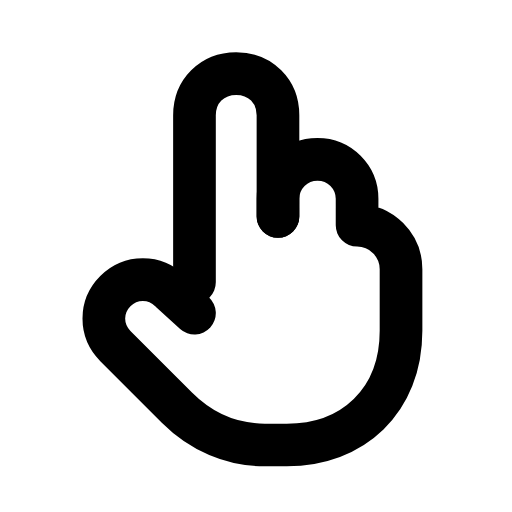
t = 0.00 s
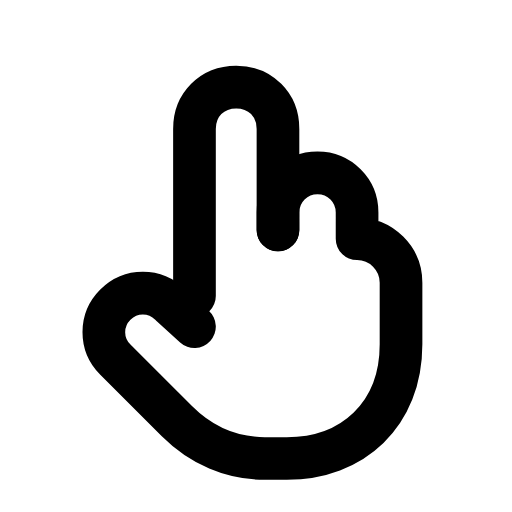
t = 0.32 s
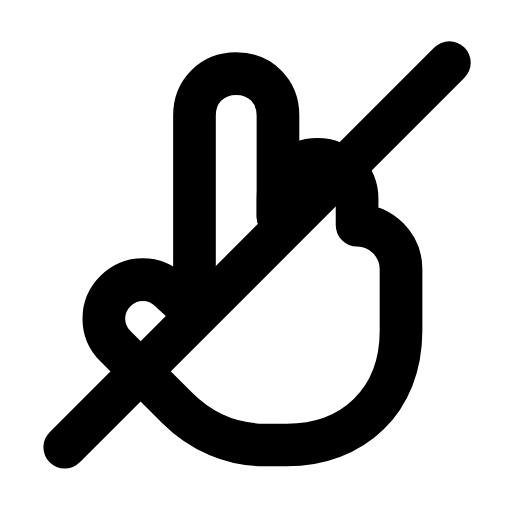
t = 0.63 s
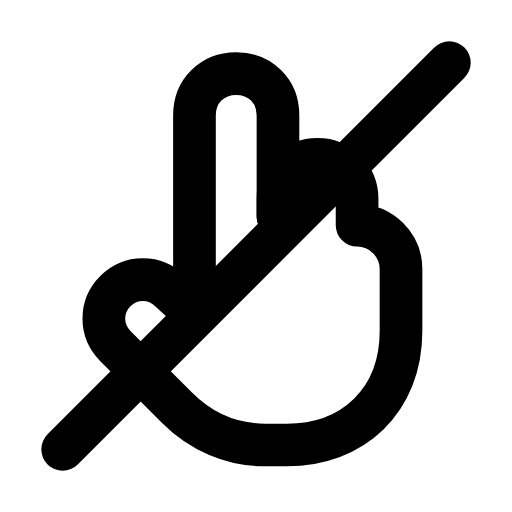
t = 0.93 s
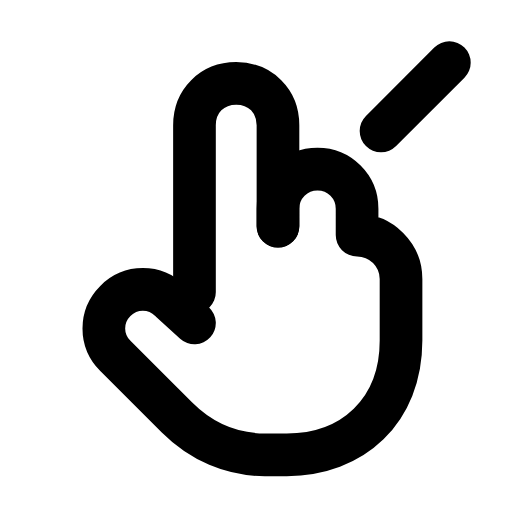
t = 1.28 s
t = 1.58 s: frame unchanged from t = 0.00 s, image omitted

The animated SVG that drew these frames (rendered in a browser with its animation timeline set to each time). Animation: 2 SMIL elements (animate=1,animateTransform=1); one cycle of 1.90 s, repeats indefinitely.

<svg xmlns="http://www.w3.org/2000/svg" width="24" height="24" viewBox="0 0 24 24" fill="none"><g transform="translate(-0.36 -0.36) scale(1.03)"><g><animateTransform attributeName="transform" type="translate" values="0 0;0 0;0 0.7;0 0;0 0;0 0;0 0;0 0.7;0 0;0 0;0 0" keyTimes="0;0.135;0.2475;0.36;0.45;0.6;0.66;0.735;0.81;0.9;1" dur="1.9s" repeatCount="indefinite" calcMode="spline" keySplines="0.16 1 0.3 1;0.16 1 0.3 1;0.16 1 0.3 1;0.16 1 0.3 1;0.16 1 0.3 1;0.16 1 0.3 1;0.16 1 0.3 1;0.16 1 0.3 1;0.16 1 0.3 1;0.16 1 0.3 1"/><path stroke="currentColor" stroke-width="1.942" stroke-linecap="round" stroke-linejoin="round" fill="none" d="M9.2 13.2L9.2 5.6C9.2 4.5 10 3.7 11.1 3.7S13 4.5 13 5.6L13 10.2"></path><path stroke="currentColor" stroke-width="1.942" stroke-linecap="round" stroke-linejoin="round" fill="none" d="M13 10.2L13 9.4C13 8.4 13.8 7.6 14.8 7.6S16.6 8.4 16.6 9.4L16.6 10.6C17.7 10.6 18.6 11.5 18.6 12.6L18.6 15.4C18.6 18.6 16.4 20.6 13.4 20.6L12.4 20.6C10.9 20.6 9.5 20 8.4 18.9L5.6 16.1C4.9 15.4 4.9 14.3 5.6 13.6C6.3 12.9 7.4 12.9 8.1 13.6L9.2 14.6"></path></g><path stroke="currentColor" stroke-width="1.942" stroke-linecap="round" stroke-linejoin="round" fill="none" d="M20.8 3.2L3.2 20.8" pathLength="1" stroke-dasharray="1"><animate attributeName="stroke-dashoffset" values="1;1;0;0;0;0;1;1;1" keyTimes="0;0.225;0.3825;0.45;0.6;0.645;0.75;0.9;1" dur="1.9s" repeatCount="indefinite" calcMode="spline" keySplines="0.16 1 0.3 1;0.16 1 0.3 1;0.16 1 0.3 1;0.16 1 0.3 1;0.16 1 0.3 1;0.16 1 0.3 1;0.16 1 0.3 1;0.16 1 0.3 1"/></path></g></svg>
